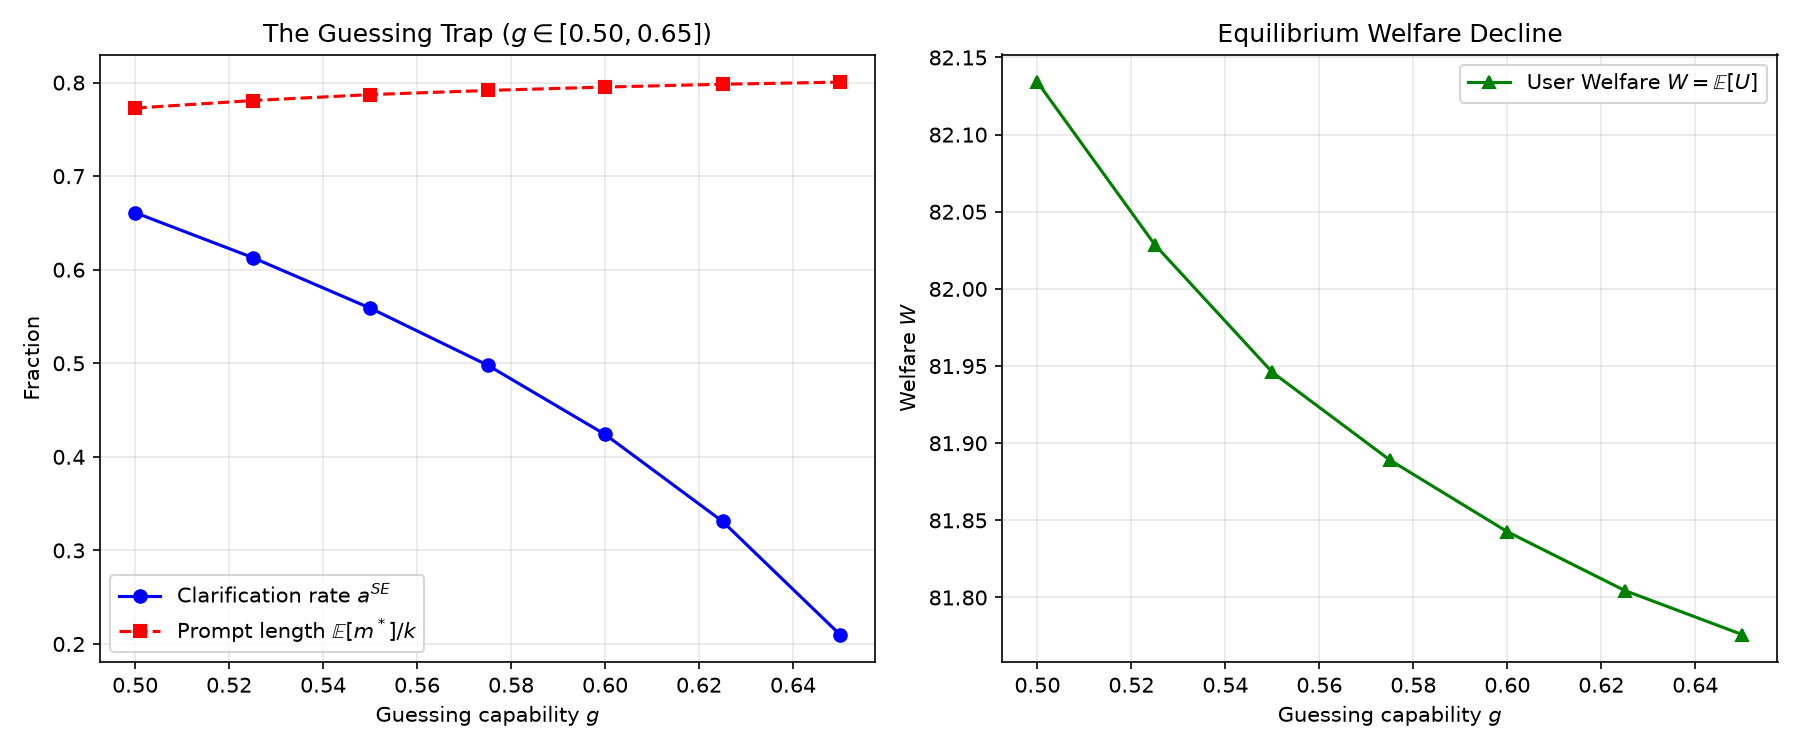

Source data for this figure (header and first rows):
g, a_SE, E_m, W, Pi
0.5, 0.661, 7.728, 82.13, 80.33
0.525, 0.613, 7.808, 82.03, 80.42
0.55, 0.559, 7.872, 81.95, 80.52
0.575, 0.498, 7.916, 81.89, 80.64
0.6, 0.424, 7.953, 81.84, 80.8
0.625, 0.331, 7.983, 81.8, 81
0.65, 0.21, 8.005, 81.78, 81.27
